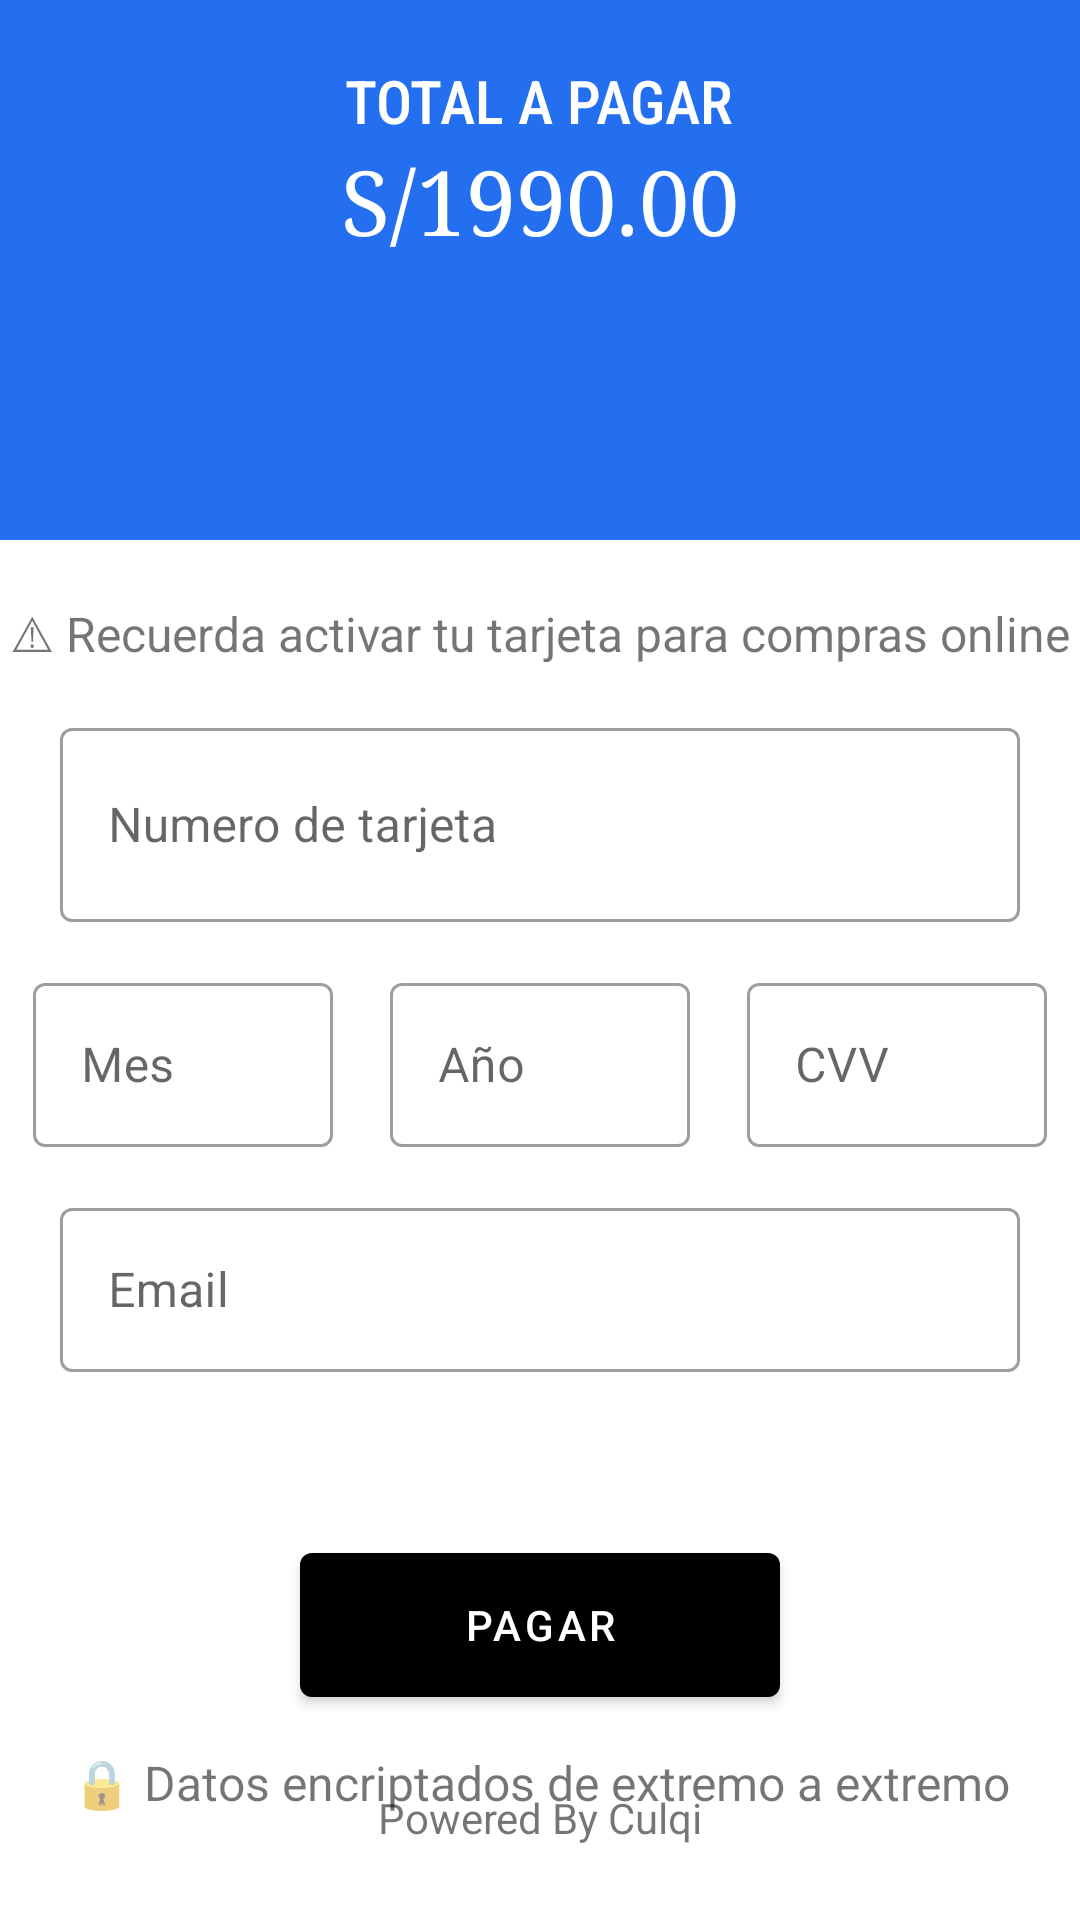

Produce the Android XML layout that renders to this screen, including the resource entries it uses.
<!-- AndroidManifest.xml: application theme Theme.OptimaxMovil -->
<!-- res/layout/fragment_payment.xml -->
<?xml version="1.0" encoding="utf-8"?>
<FrameLayout xmlns:android="http://schemas.android.com/apk/res/android"
    xmlns:app="http://schemas.android.com/apk/res-auto"
    xmlns:tools="http://schemas.android.com/tools"

    android:id="@+id/payment_fragment"
    android:layout_width="match_parent"
    android:layout_height="match_parent"
    tools:context=".fragments.PaymentFragment">

    <androidx.constraintlayout.widget.ConstraintLayout
        android:layout_width="match_parent"
        android:layout_height="match_parent">

        <LinearLayout
            android:id="@+id/lnTotalView"
            android:layout_width="match_parent"
            android:layout_height="180dp"
            android:background="#E2085DEF"
            android:orientation="vertical"
            app:layout_constraintTop_toTopOf="parent">

            <TextView
                android:layout_width="wrap_content"
                android:layout_height="wrap_content"
                android:layout_gravity="center"
                android:layout_marginTop="20dp"
                android:fontFamily="sans-serif-condensed-medium"
                android:text="@string/total_pay"
                android:textColor="@color/white"
                android:textSize="20sp" />

            <TextView
                android:id="@+id/tvTotal"
                android:layout_width="wrap_content"
                android:layout_height="wrap_content"
                android:layout_gravity="center"
                android:fontFamily="serif"
                android:text="S/1990.00"
                android:textColor="@color/white"
                android:textSize="30sp" />

            <TextView
                android:id="@+id/kind_card"
                android:layout_width="match_parent"
                android:layout_height="wrap_content"
                android:gravity="center"
                android:textColor="@color/white"
                android:textSize="18sp" />

            <TextView
                android:id="@+id/tvDirection"
                android:layout_width="match_parent"
                android:layout_height="wrap_content"
                android:gravity="center"
                android:textColor="@color/white"
                android:textSize="18sp" />

        </LinearLayout>

        <TextView
            android:id="@+id/tvActivateCard"
            android:layout_width="match_parent"
            android:layout_height="wrap_content"
            android:layout_marginTop="20dp"
            android:gravity="center"
            android:text="@string/warning_activate_card"
            android:textSize="16sp"
            app:layout_constraintTop_toBottomOf="@id/lnTotalView" />

        <com.google.android.material.textfield.TextInputLayout
            android:id="@+id/tilCardNumber"
            style="@style/Widget.MaterialComponents.TextInputLayout.OutlinedBox"
            android:layout_width="0dp"
            android:layout_height="70dp"
            android:layout_marginHorizontal="20dp"
            android:layout_marginTop="15dp"
            android:hint="@string/card_number_hint"
            app:layout_constraintEnd_toEndOf="parent"
            app:layout_constraintStart_toStartOf="parent"
            app:layout_constraintTop_toBottomOf="@id/tvActivateCard">

            <com.google.android.material.textfield.TextInputEditText
                android:id="@+id/ietCardNumber"
                android:layout_width="match_parent"
                android:layout_height="match_parent"
                android:ems="10"
                android:inputType="number"
                android:maxLength="16"
                android:selectAllOnFocus="false" />

        </com.google.android.material.textfield.TextInputLayout>

        <com.google.android.material.textfield.TextInputLayout
            android:id="@+id/tilMonth"
            style="@style/Widget.MaterialComponents.TextInputLayout.OutlinedBox"
            android:layout_width="100dp"
            android:layout_height="60dp"
            android:layout_marginTop="15dp"
            app:layout_constraintEnd_toStartOf="@id/tilYear"
            app:layout_constraintStart_toStartOf="parent"
            app:layout_constraintTop_toBottomOf="@id/tilCardNumber">

            <com.google.android.material.textfield.TextInputEditText
                android:id="@+id/ietMonth"
                android:layout_width="match_parent"
                android:layout_height="match_parent"
                android:ems="10"
                android:hint="@string/month"
                android:inputType="number"
                android:maxLength="2" />

        </com.google.android.material.textfield.TextInputLayout>

        <com.google.android.material.textfield.TextInputLayout
            android:id="@+id/tilYear"
            style="@style/Widget.MaterialComponents.TextInputLayout.OutlinedBox"
            android:layout_width="100dp"
            android:layout_height="60dp"
            android:layout_marginTop="15dp"
            android:layout_marginHorizontal="8dp"
            app:layout_constraintEnd_toStartOf="@id/tilCVV"
            app:layout_constraintStart_toEndOf="@id/tilMonth"
            app:layout_constraintTop_toBottomOf="@id/tilCardNumber">

            <com.google.android.material.textfield.TextInputEditText
                android:id="@+id/ietYear"
                android:layout_width="match_parent"
                android:layout_height="match_parent"
                android:ems="10"
                android:hint="@string/year"
                android:inputType="number"
                android:maxLength="2" />

        </com.google.android.material.textfield.TextInputLayout>

        <com.google.android.material.textfield.TextInputLayout
            android:id="@+id/tilCVV"
            style="@style/Widget.MaterialComponents.TextInputLayout.OutlinedBox"
            android:layout_width="100dp"
            android:layout_height="60dp"
            android:layout_marginTop="15dp"
            app:layout_constraintEnd_toEndOf="parent"
            app:layout_constraintStart_toEndOf="@id/tilYear"
            app:layout_constraintTop_toBottomOf="@id/tilCardNumber">

            <com.google.android.material.textfield.TextInputEditText
                android:id="@+id/ietCVV"
                android:layout_width="match_parent"
                android:layout_height="match_parent"
                android:ems="10"
                android:hint="@string/CVV"
                android:inputType="number" />

        </com.google.android.material.textfield.TextInputLayout>

        <com.google.android.material.textfield.TextInputLayout
            android:id="@+id/tilEmail"
            style="@style/Widget.MaterialComponents.TextInputLayout.OutlinedBox"
            android:layout_width="0dp"
            android:layout_height="60dp"
            android:layout_marginHorizontal="20dp"
            android:layout_marginTop="15dp"
            app:layout_constraintEnd_toEndOf="parent"
            app:layout_constraintStart_toStartOf="parent"
            app:layout_constraintTop_toBottomOf="@id/tilYear">

            <com.google.android.material.textfield.TextInputEditText
                android:id="@+id/ietEmail"
                android:layout_width="match_parent"
                android:layout_height="match_parent"
                android:ems="10"
                android:hint="@string/hint_email"
                android:inputType="textEmailAddress" />

        </com.google.android.material.textfield.TextInputLayout>

        <TextView
            android:id="@+id/message_confirm"
            android:layout_width="match_parent"
            android:layout_height="wrap_content"
            android:gravity="center"
            android:layout_marginTop="20dp"
            android:textSize="18sp"
            app:layout_constraintEnd_toEndOf="parent"
            app:layout_constraintStart_toStartOf="parent"
            app:layout_constraintTop_toBottomOf="@id/tilEmail" />

        <com.google.android.material.button.MaterialButton
            android:id="@+id/btnPay"
            android:layout_width="160dp"
            android:layout_height="60dp"
            android:layout_marginTop="10dp"
            android:text="@string/btn_pay"
            app:layout_constraintEnd_toEndOf="parent"
            app:layout_constraintStart_toStartOf="parent"
            app:layout_constraintTop_toBottomOf="@id/message_confirm" />

        <TextView
            android:layout_width="match_parent"
            android:layout_height="wrap_content"
            android:layout_marginTop="20dp"
            android:gravity="center"
            android:text="@string/data_encrypted"
            android:textSize="16sp"
            app:layout_constraintBottom_toTopOf="@+id/textView"
            app:layout_constraintTop_toBottomOf="@id/btnPay" />

        <TextView
            android:id="@+id/textView"
            android:layout_width="match_parent"
            android:layout_height="wrap_content"
            android:layout_marginTop="10dp"
            android:layout_marginBottom="10dp"
            android:gravity="center"
            android:text="@string/powered_by_culqi"
            app:layout_constraintBottom_toBottomOf="parent"
            app:layout_constraintTop_toBottomOf="@id/btnPay" />

    </androidx.constraintlayout.widget.ConstraintLayout>

</FrameLayout>
<!-- resources referenced by this layout -->
<resources>
  <color name="white">#FFFFFFFF</color>
  <string name="CVV">CVV</string>
  <string name="btn_pay">Pagar</string>
  <string name="card_number_hint">Numero de tarjeta</string>
  <string name="data_encrypted"> 🔒 Datos encriptados de extremo a extremo</string>
  <string name="hint_email">Email</string>
  <string name="month">Mes</string>
  <string name="powered_by_culqi">Powered By Culqi</string>
  <string name="total_pay">TOTAL A PAGAR</string>
  <string name="warning_activate_card">⚠ Recuerda activar tu tarjeta para compras online</string>
  <string name="year">Año</string>
  <style name="Theme.OptimaxMovil" parent="Theme.MaterialComponents.DayNight.NoActionBar">
          
          <item name="colorPrimary">@color/black</item>
          <item name="colorPrimaryVariant">@color/purple_700</item>
          <item name="colorOnPrimary">@color/white</item>
          
          <item name="colorSecondary">@color/teal_200</item>
          <item name="colorSecondaryVariant">@color/teal_700</item>
          <item name="colorOnSecondary">@color/black</item>
          
          <item name="android:statusBarColor" tools:targetApi="l">?attr/colorPrimaryVariant</item>
          
      </style>
  <color name="black">#FF000000</color>
  <color name="purple_700">#FF3700B3</color>
  <color name="teal_200">#FF03DAC5</color>
  <color name="teal_700">#FF018786</color>
</resources>
